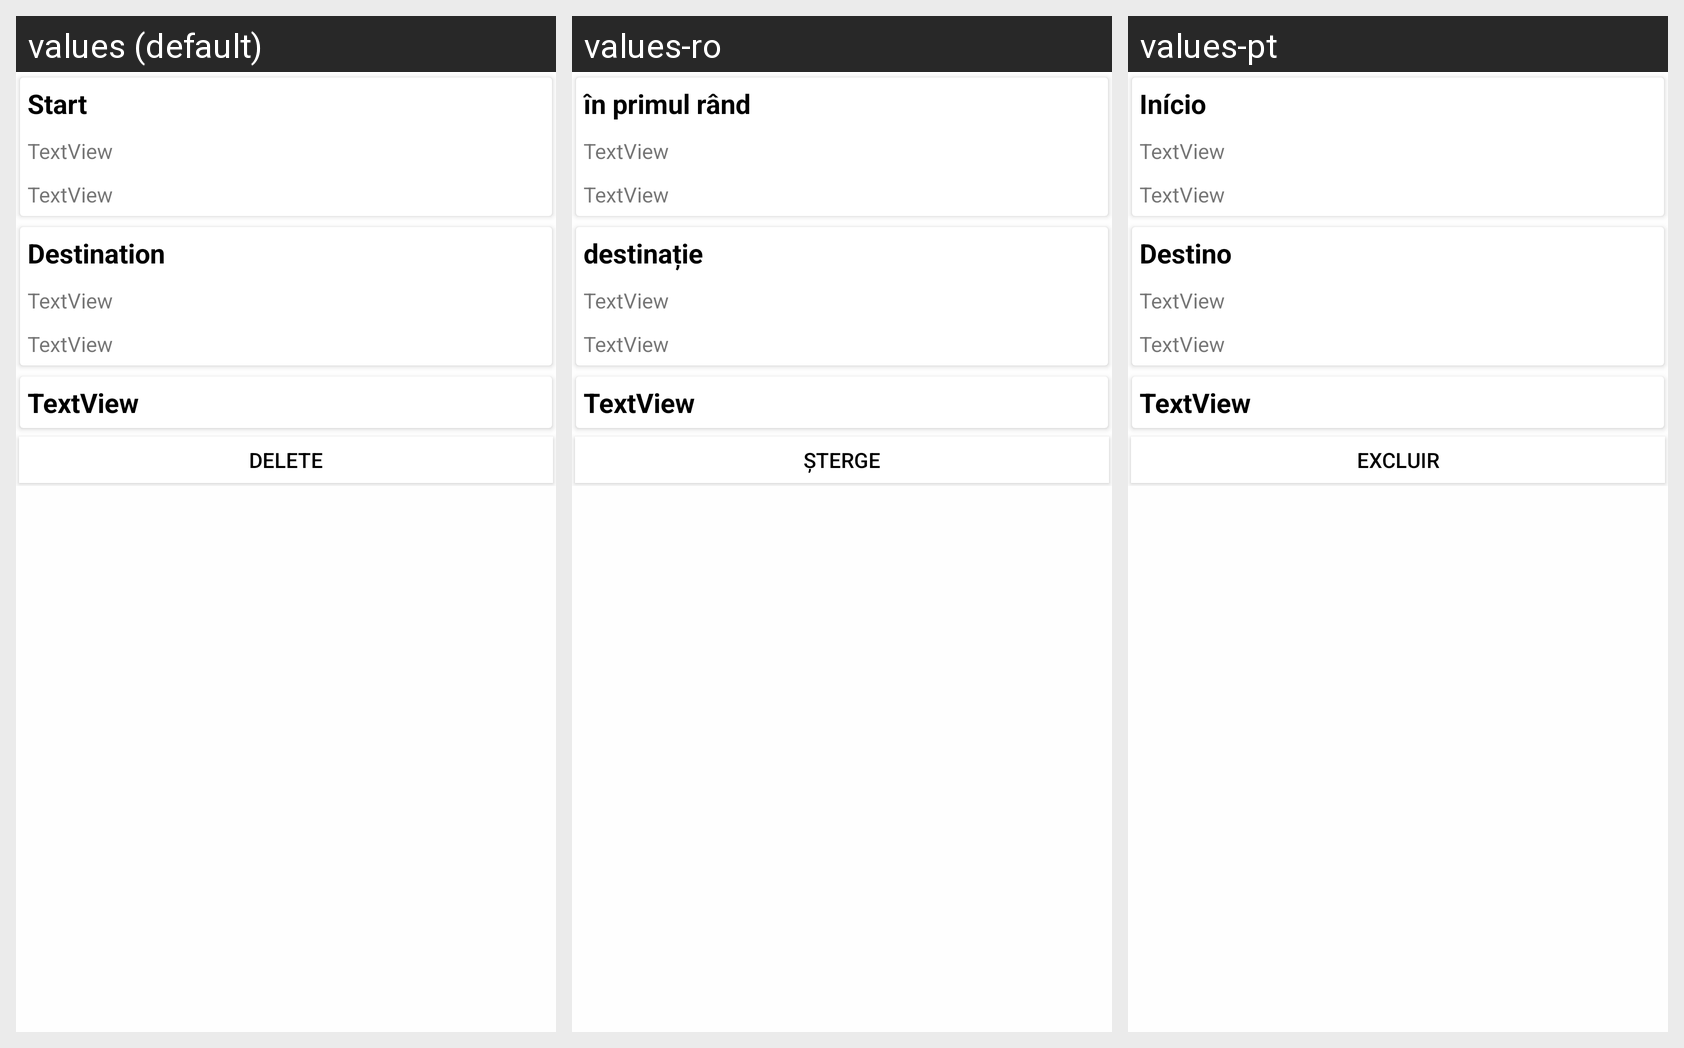

The same Android screen rendered under several of its app's locales, left to right. List the strings drawn on it with the default value and each locale's translation.
Android screen res/layout/fragment_prev_trip.xml rendered under 3 locales, left to right: values (default), values-ro, values-pt. Device: Nexus 5 (rendered at 1080×1920; each locale shown at half size, 540×960, under a caption strip naming it); theme AppTheme.
Strings drawn on this screen, with the default value and each locale's value (text and hints the layout hard-codes, and strings that could not be matched under every locale, appear in the picture but are not listed):

prev_trip_start
  values: Start
  values-ro: în primul rând
  values-pt: Início

prev_trip_end
  values: Destination
  values-ro: destinație
  values-pt: Destino

delete
  values: Delete
  values-ro: Șterge
  values-pt: Excluir
